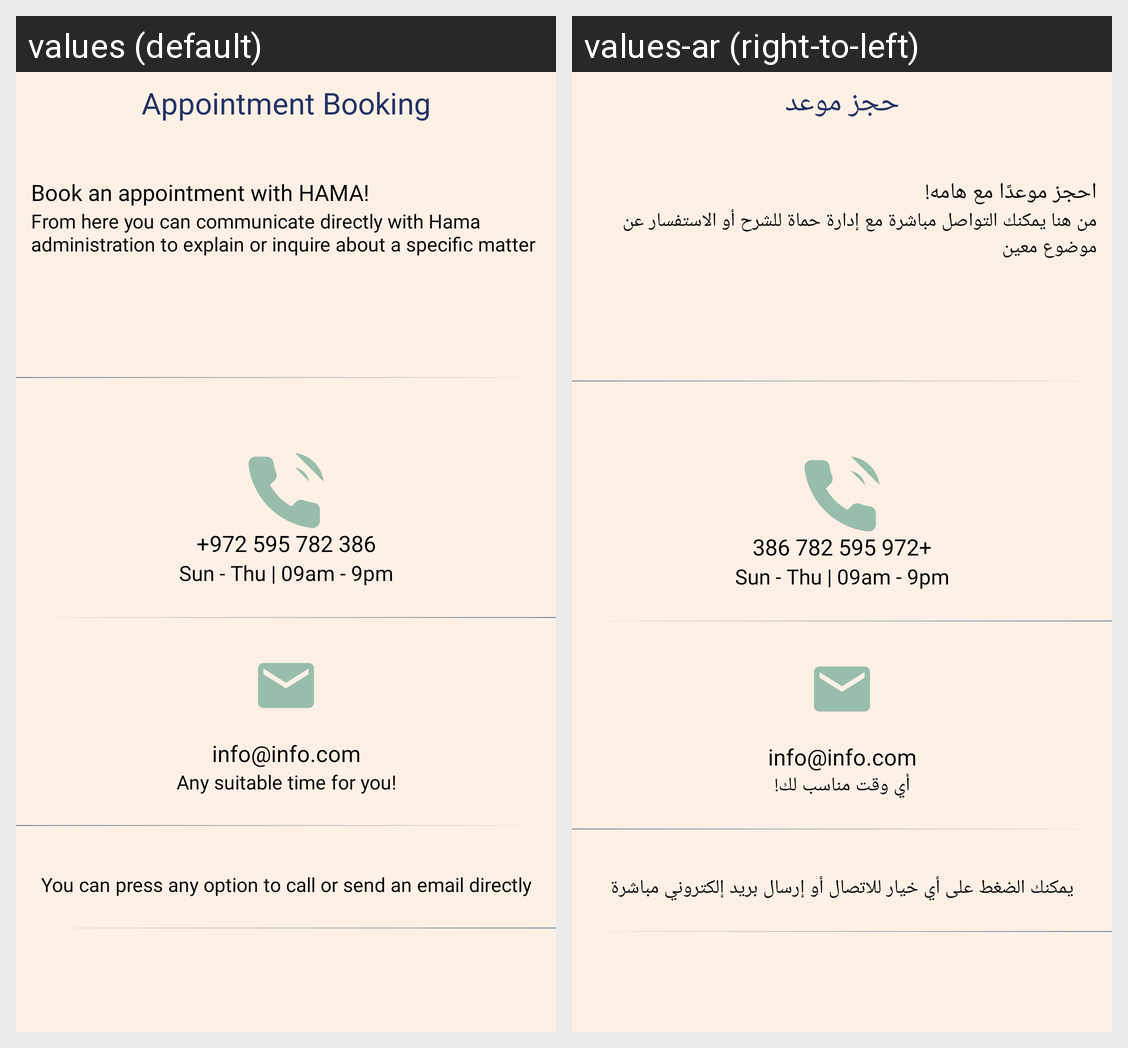

The same Android screen rendered under two of its app's locales, left to right. List the strings drawn on it with the default value and each locale's translation.
Android screen res/layout/appointment_booking.xml rendered under 2 locales, left to right: values (default), values-ar (right-to-left). Device: Nexus 5 (rendered at 1080×1920; each locale shown at half size, 540×960, under a caption strip naming it); theme Theme.HamaVendor.
Strings drawn on this screen, with the default value and each locale's value (text and hints the layout hard-codes, and strings that could not be matched under every locale, appear in the picture but are not listed):

Contact_Usss
  values: Appointment Booking
  values-ar: حجز موعد

rate_hama3
  values: Book an appointment with HAMA!
  values-ar: احجز موعدًا مع هامه!

rate_hama4
  values: From here you can communicate directly with Hama administration to explain or inquire about a specific matter
  values-ar: من هنا يمكنك التواصل مباشرة مع إدارة حماة للشرح أو الاستفسار عن موضوع معين

boking
  values: Any suitable time for you!
  values-ar: أي وقت مناسب لك!

boking2
  values: You can press any option to call or send an email directly
  values-ar: يمكنك الضغط على أي خيار للاتصال أو إرسال بريد إلكتروني مباشرة
